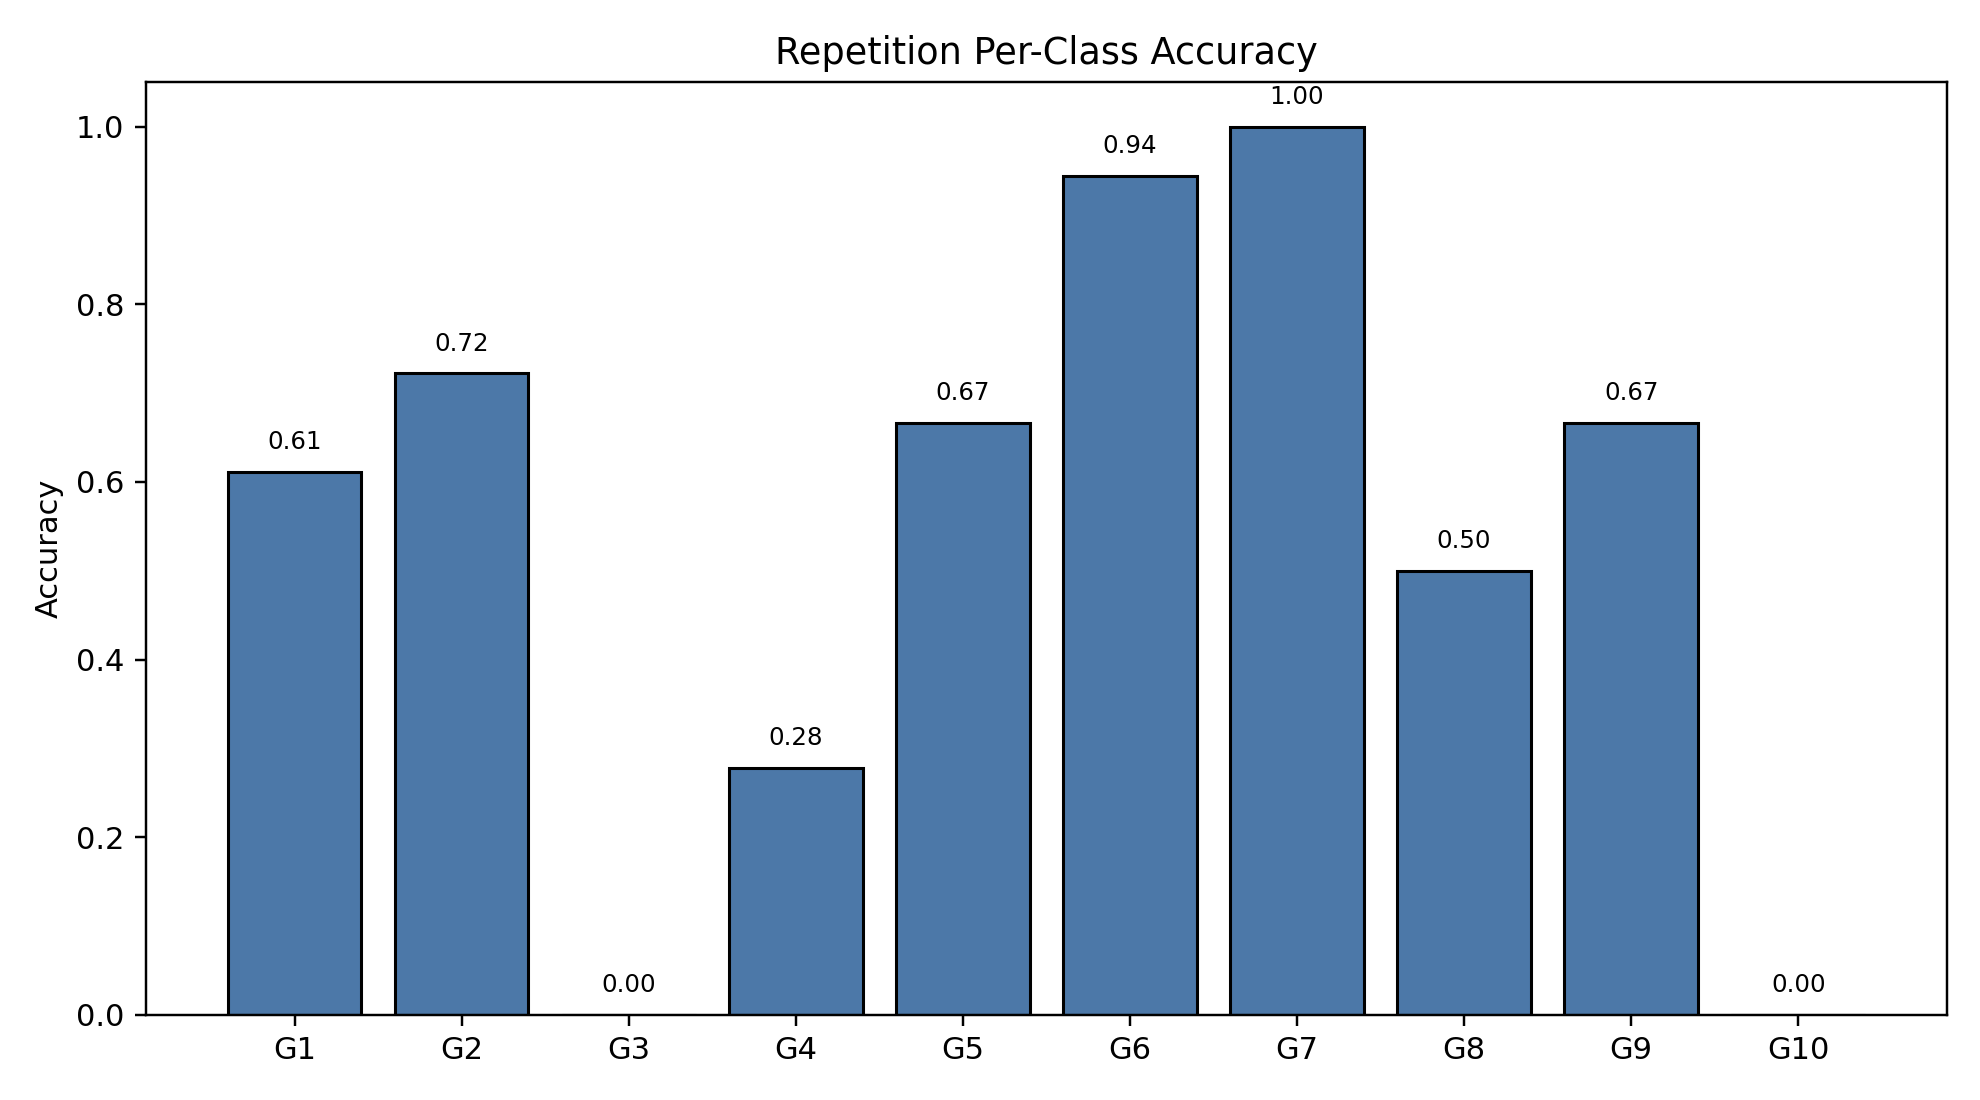

Source data for this figure (header and first rows):
class_index, gesture_id, support, correct, accuracy
0, 1, 18, 11, 0.6111
1, 2, 18, 13, 0.7222
2, 3, 18, 0, 0.0
3, 4, 18, 5, 0.2778
4, 5, 18, 12, 0.6667
5, 6, 18, 17, 0.9444
6, 7, 18, 18, 1.0
7, 8, 18, 9, 0.5
8, 9, 18, 12, 0.6667
9, 10, 18, 0, 0.0
